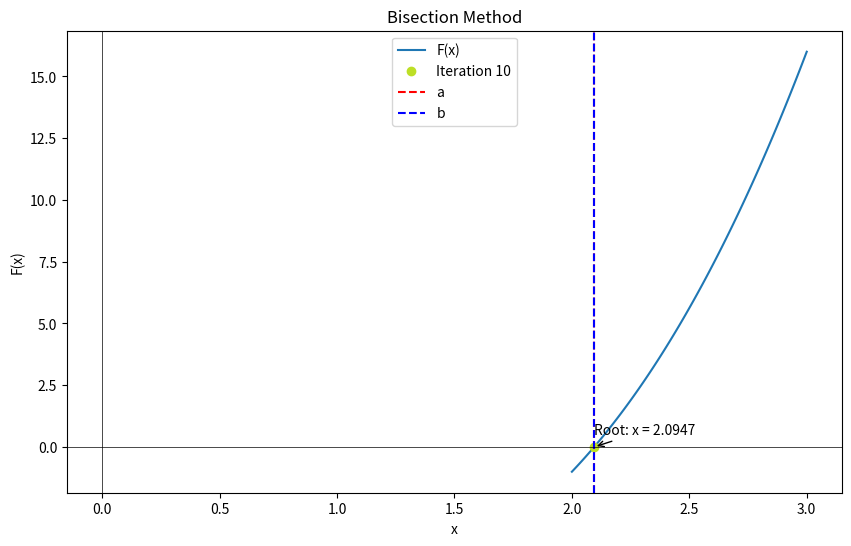

Generate this figure with matplotlib:
import matplotlib.pyplot as plt
import numpy as np
import time

def plot_bisection_method(f, a, b, max_iterations, tolerance):
    # Generate x values for plotting the function
    x = np.linspace(a, b, 100)
    y = f(x)

    # Create a figure and axes for the plot
    fig, ax = plt.subplots(figsize=(10, 6))

    # Plot the function
    ax.plot(x, y, label='f(x)')

    # Initialize the iteration counter
    iteration = 0

    # Perform the Bisection method iterations
    while iteration < max_iterations:
        # Calculate the midpoint
        c = (a + b) / 2

        # Clear the current plot
        ax.clear()

        # Plot the function
        ax.plot(x, y, label='F(x)')

        # Plot the midpoint with a different color for each iteration
        color = plt.cm.viridis(iteration / max_iterations)
        ax.plot(c, f(c), 'o', color=color, label=f'Iteration {iteration+1}')

        # Plot vertical lines for a and b
        ax.axvline(a, color='red', linestyle='--', label='a')
        ax.axvline(b, color='blue', linestyle='--', label='b')

        # Add labels and legend to the plot
        ax.set_xlabel('x')
        ax.set_ylabel('F(x)')
        ax.legend()

        # Add a title and annotation for the root
        ax.set_title('Bisection Method')
        ax.annotate(f'Root: x = {c:.4f}', xy=(c, f(c)), xytext=(c, f(c) + 0.5),
                    arrowprops=dict(facecolor='black', arrowstyle='->'))

        # Show the x and y axes
        ax.axhline(0, color='black', linewidth=0.5)
        ax.axvline(0, color='black', linewidth=0.5)

        # Draw the plot
        plt.draw()
        plt.pause(1)  # Delay for 1 second

        # Check if the root is found
        if np.isclose(f(c), 0) or abs(b - a) < tolerance:
            break

        # Update the interval based on the sign of f(c)
        if f(a) * f(c) < 0:
            b = c
        else:
            a = c

        # Increment the iteration counter
        iteration += 1

    # Show the final plot
    plt.show()
    
    
if __name__ == '__main__':
    # Define the function
    def f(x):
        return x**3 - 2*x - 5

    # Define the interval
    a = 2
    b = 3

    # Set the maximum number of iterations and tolerance
    max_iterations = 10
    tolerance = 1e-4

    # Perform the Bisection method
    plot_bisection_method(f, a, b, max_iterations, tolerance)
